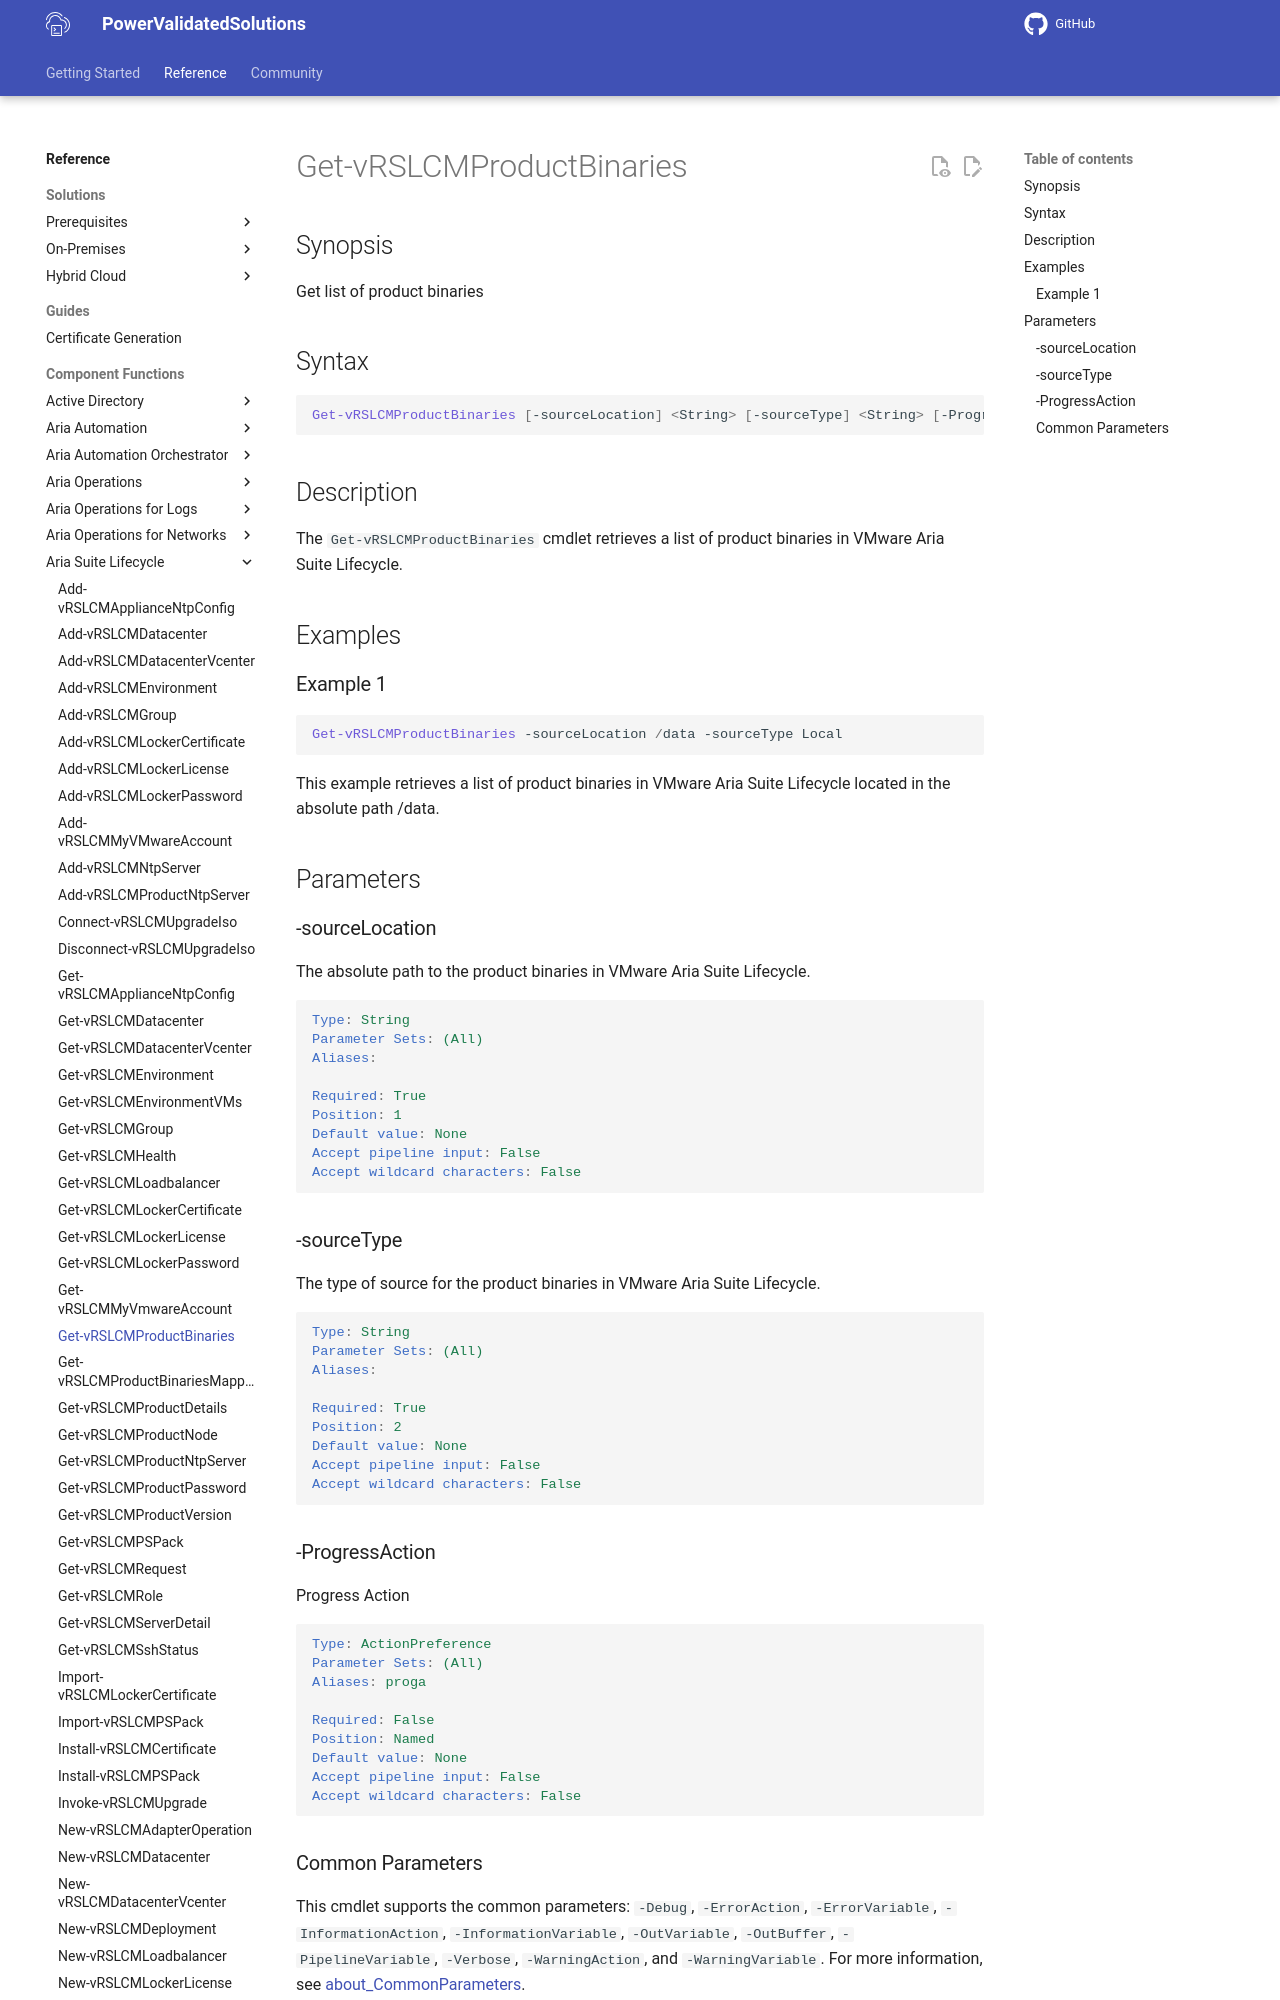

repository: vmware/power-validated-solutions-for-cloud-foundation · page: documentation/functions/aria-suite/aria-suite-lifecycle/Get-vRSLCMProductBinaries/index.html · generator: mkdocs

# Get-vRSLCMProductBinaries

## Synopsis

Get list of product binaries

## Syntax

```powershell
Get-vRSLCMProductBinaries [-sourceLocation] <String> [-sourceType] <String> [-ProgressAction <ActionPreference>] [<CommonParameters>]
```

## Description

The `Get-vRSLCMProductBinaries` cmdlet retrieves a list of product binaries in VMware Aria Suite Lifecycle.

## Examples

### Example 1

```powershell
Get-vRSLCMProductBinaries -sourceLocation /data -sourceType Local
```

This example retrieves a list of product binaries in VMware Aria Suite Lifecycle located in the absolute path /data.

## Parameters

### -sourceLocation

 The absolute path to the product binaries in VMware Aria Suite Lifecycle.

```yaml
Type: String
Parameter Sets: (All)
Aliases:

Required: True
Position: 1
Default value: None
Accept pipeline input: False
Accept wildcard characters: False
```
